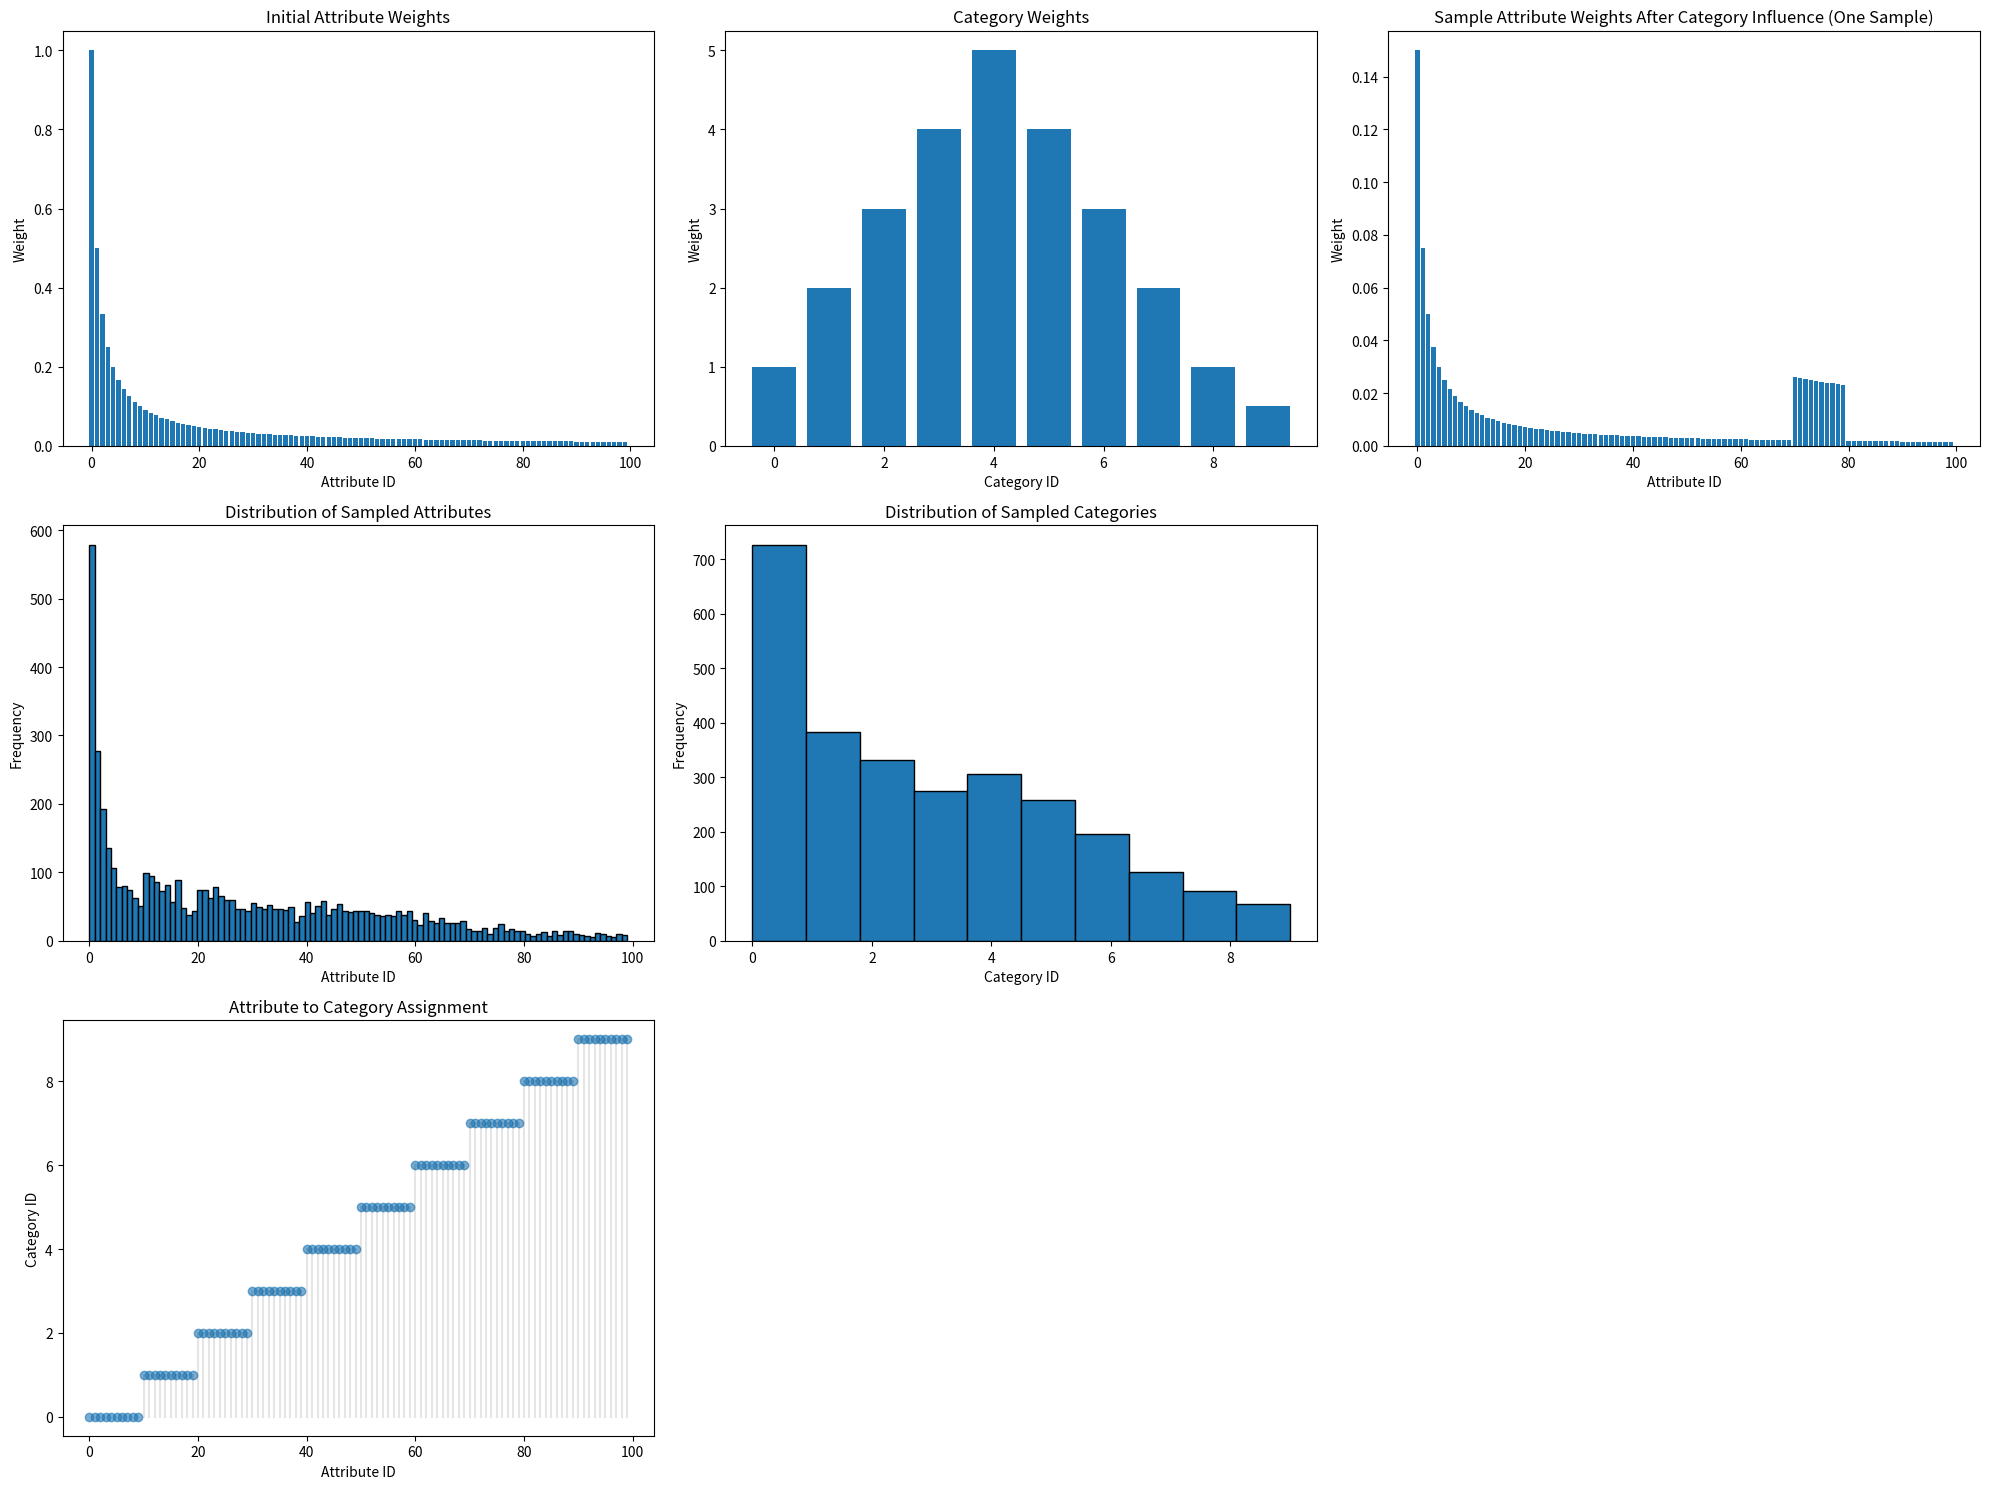

This figure's Python source:
import numpy as np
import matplotlib.pyplot as plt
from typing import List

n_attributes = 100
w_attributes = np.ones(n_attributes)

# w_attributes Zipf
w_attributes = np.array([1 / (i + 1) for i in range(n_attributes)])

n_categories = 10
w_categories = np.ones(n_categories)

w_categories = np.array([1, 2, 3, 4, 5, 4, 3, 2, 1, 0.5])

# attr to cat
assignment: List[List[int]] = []
for i in range(n_attributes):
    # n_assigned = np.random.randint(1, 2)
    # assigned = np.random.choice(n_categories, n_assigned, replace=False).tolist()
    # assignment.append(assigned)
    n_assigned = n_categories / n_attributes
    # equal spread of categories [i * , i+1]
    assigned = [int(n_assigned * i)]
    assignment.append(assigned)

# scale parameter gamma
gamma = 0.85  # Change this value between 0 and 1 to control influence

# Sample 1000 requests
n_requests = 1000
all_sampled_attributes = []
all_sampled_categories = []

for _ in range(n_requests):
    sample_n_categories = np.random.randint(1, 4)
    sample_categories = np.random.choice(n_categories, sample_n_categories, p=w_categories / sum(w_categories),\
        replace=False)
    sample_n_attributes = np.random.randint(1, 10)

    sample_weight = w_attributes.copy()

    # adapt weight based on categories
    for attribute_id, category_list in enumerate(assignment):
        count = sum(cat in sample_categories for cat in category_list)
        if count > 0:
            sample_weight[attribute_id] *= (1 + gamma * count)
        else:
            sample_weight[attribute_id] *= (1 - gamma)

    sampled_attributes = np.random.choice(n_attributes, sample_n_attributes, p=sample_weight / sample_weight.sum())
    all_sampled_attributes.extend(sampled_attributes)

    # count categories that we actually sampled based on sampled_attributes
    sample_categories = []
    for attr_id in sampled_attributes:
        sample_categories.extend(assignment[attr_id])
    sample_categories = list(set(sample_categories))
    all_sampled_categories.extend(sample_categories)

# Plotting the results
plt.figure(figsize=(20, 15))

# Plot w_attributes
plt.subplot(3, 3, 1)
plt.bar(range(n_attributes), w_attributes)
plt.title('Initial Attribute Weights')
plt.xlabel('Attribute ID')
plt.ylabel('Weight')

# Plot w_categories
plt.subplot(3, 3, 2)
plt.bar(range(n_categories), w_categories)
plt.title('Category Weights')
plt.xlabel('Category ID')
plt.ylabel('Weight')

# Plot sample_weight (example from last request)
plt.subplot(3, 3, 3)
plt.bar(range(n_attributes), sample_weight)
plt.title('Sample Attribute Weights After Category Influence (One Sample)')
plt.xlabel('Attribute ID')
plt.ylabel('Weight')

# Visualize attribute to category assignment
plt.subplot(3, 3, 7)
for attr_id, cat_list in enumerate(assignment):
    for cat in cat_list:
        plt.plot([attr_id, attr_id], [0, cat], 'k-', alpha=0.1)
plt.scatter(
    [attr_id for attr_id, cat_list in enumerate(assignment) for _ in cat_list],
    [cat for sublist in assignment for cat in sublist],
    alpha=0.6
)
plt.title('Attribute to Category Assignment')
plt.xlabel('Attribute ID')
plt.ylabel('Category ID')

# Plot distribution of sampled attributes
plt.subplot(3, 3, 4)
plt.hist(all_sampled_attributes, bins=n_attributes, edgecolor='black')
plt.title('Distribution of Sampled Attributes')
plt.xlabel('Attribute ID')
plt.ylabel('Frequency')

# Plot distribution of sampled categories
plt.subplot(3, 3, 5)
plt.hist(all_sampled_categories, bins=n_categories, edgecolor='black')
plt.title('Distribution of Sampled Categories')
plt.xlabel('Category ID')
plt.ylabel('Frequency')

plt.tight_layout()
plt.show()